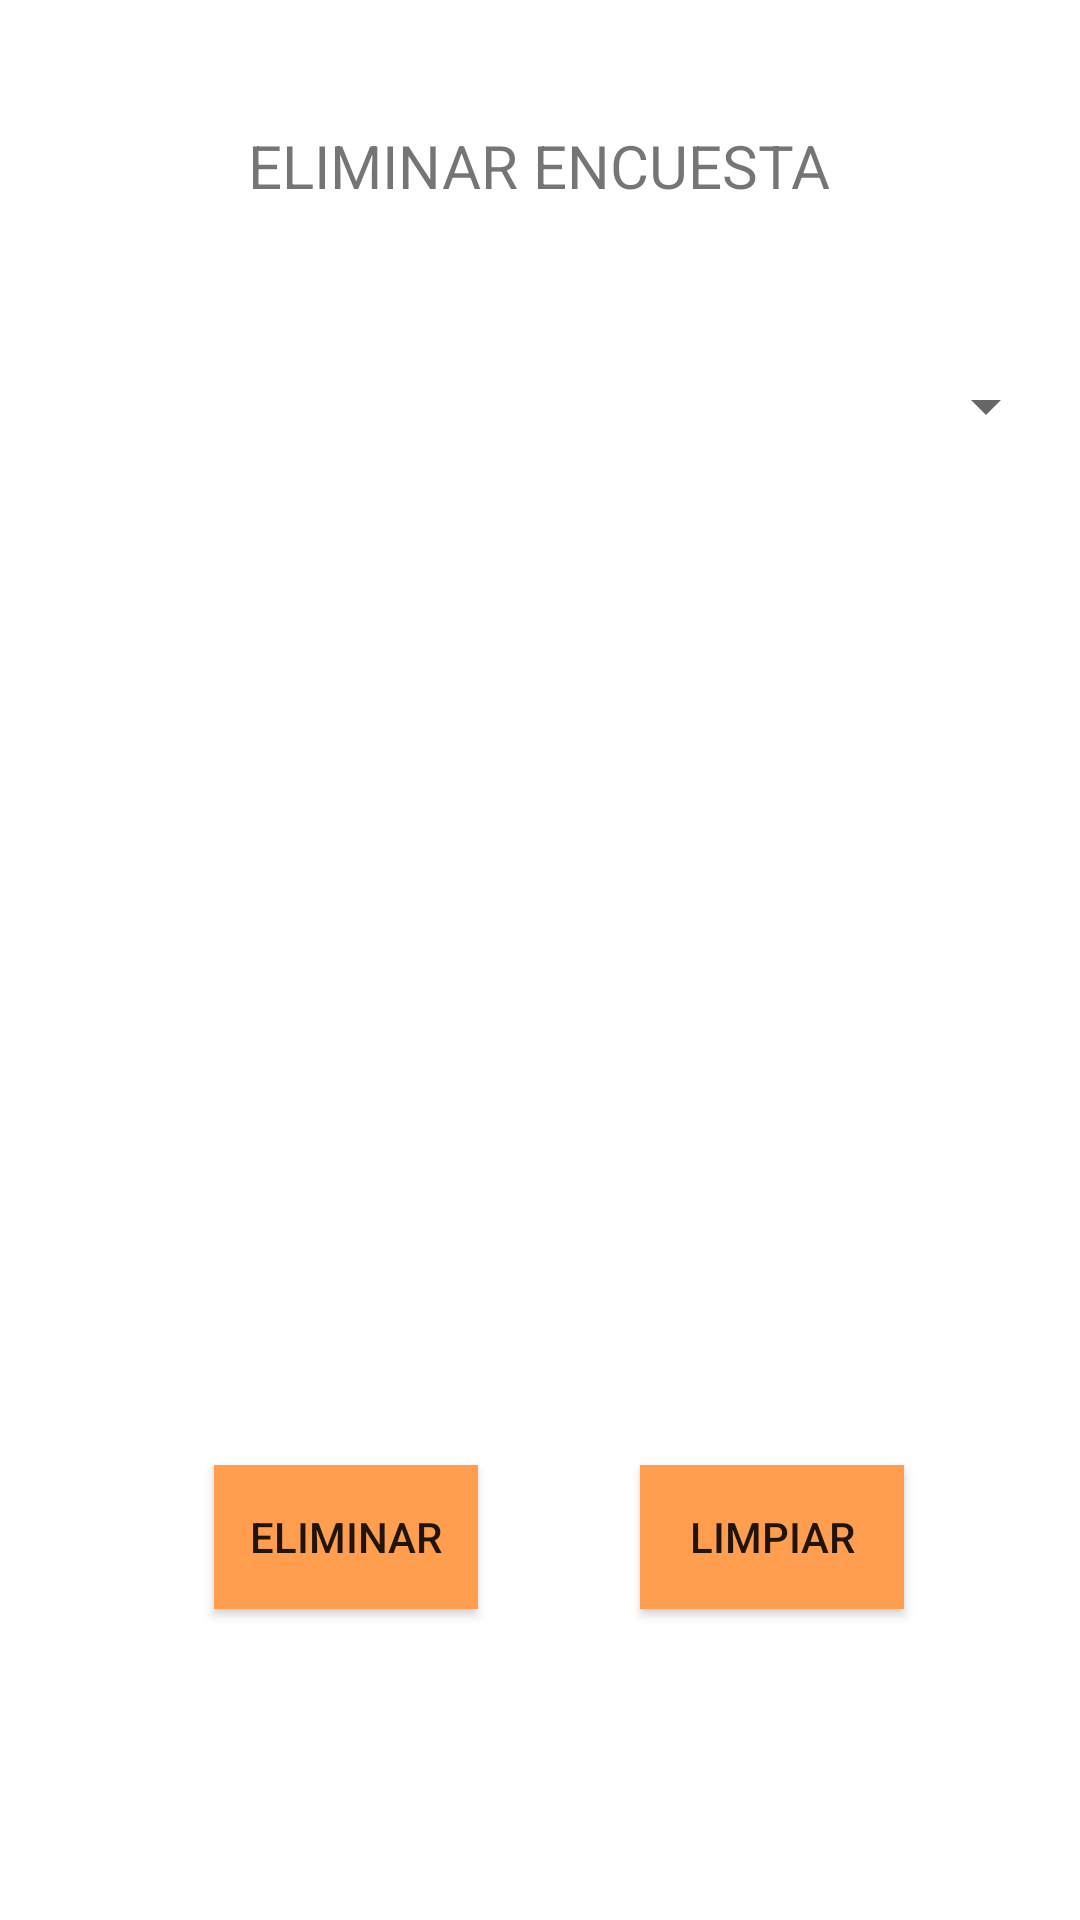

Layout XML and referenced resources for this Android screen:
<!-- AndroidManifest.xml: application theme Theme.ProyectoEncuesta -->
<!-- res/layout/eliminar_encuesta.xml -->
<?xml version="1.0" encoding="utf-8"?>
<androidx.constraintlayout.widget.ConstraintLayout xmlns:android="http://schemas.android.com/apk/res/android"
    xmlns:app="http://schemas.android.com/apk/res-auto"
    xmlns:tools="http://schemas.android.com/tools"
    android:layout_width="match_parent"
    android:layout_height="match_parent">

    <Button
        android:id="@+id/limpiarbtn3"
        android:layout_width="wrap_content"
        android:layout_height="wrap_content"
        android:background="@color/naranja"
        android:text="LIMPIAR"
        app:layout_constraintBottom_toBottomOf="parent"
        app:layout_constraintEnd_toEndOf="parent"
        app:layout_constraintHorizontal_bias="0.784"
        app:layout_constraintStart_toStartOf="parent"
        app:layout_constraintTop_toTopOf="parent"
        app:layout_constraintVertical_bias="0.825" />

    <TextView
        android:id="@+id/eliEncTitletxt"
        android:layout_width="wrap_content"
        android:layout_height="wrap_content"
        android:text="ELIMINAR ENCUESTA"
        android:textSize="20sp"
        app:layout_constraintBottom_toBottomOf="parent"
        app:layout_constraintEnd_toEndOf="parent"
        app:layout_constraintHorizontal_bias="0.498"
        app:layout_constraintStart_toStartOf="parent"
        app:layout_constraintTop_toTopOf="parent"
        app:layout_constraintVertical_bias="0.068" />

    <Button
        android:id="@+id/eliminarEncbtn"
        android:layout_width="wrap_content"
        android:layout_height="wrap_content"
        android:background="@color/naranja"
        android:text="ELIMINAR"
        app:layout_constraintBottom_toBottomOf="parent"
        app:layout_constraintEnd_toEndOf="parent"
        app:layout_constraintHorizontal_bias="0.262"
        app:layout_constraintStart_toStartOf="parent"
        app:layout_constraintTop_toTopOf="parent"
        app:layout_constraintVertical_bias="0.825" />

    <Spinner
        android:id="@+id/spinnerElimEncuesta"
        android:layout_width="345dp"
        android:layout_height="44dp"
        app:layout_constraintBottom_toBottomOf="parent"
        app:layout_constraintEnd_toEndOf="parent"
        app:layout_constraintStart_toStartOf="parent"
        app:layout_constraintTop_toTopOf="parent"
        app:layout_constraintVertical_bias="0.19" />
</androidx.constraintlayout.widget.ConstraintLayout>
<!-- resources referenced by this layout -->
<resources>
  <color name="naranja">#FF9E4F</color>
  <style name="Theme.ProyectoEncuesta" parent="Theme.MaterialComponents.DayNight.DarkActionBar">
          
          <item name="colorPrimary">@color/morado</item>
          <item name="colorPrimaryVariant">@color/transparent</item>
          <item name="colorOnPrimary">@color/white</item>
          
          <item name="colorSecondary">@color/teal_200</item>
          <item name="colorSecondaryVariant">@color/teal_700</item>
          <item name="colorOnSecondary">@color/black</item>
          
          <item name="android:statusBarColor">?attr/colorPrimaryVariant</item>
          
      </style>
  <color name="morado">#A367C7</color>
  <color name="transparent" />
  <color name="white">#FFFFFFFF</color>
  <color name="teal_200">#FF03DAC5</color>
  <color name="teal_700">#FF018786</color>
  <color name="black">#FF000000</color>
</resources>
